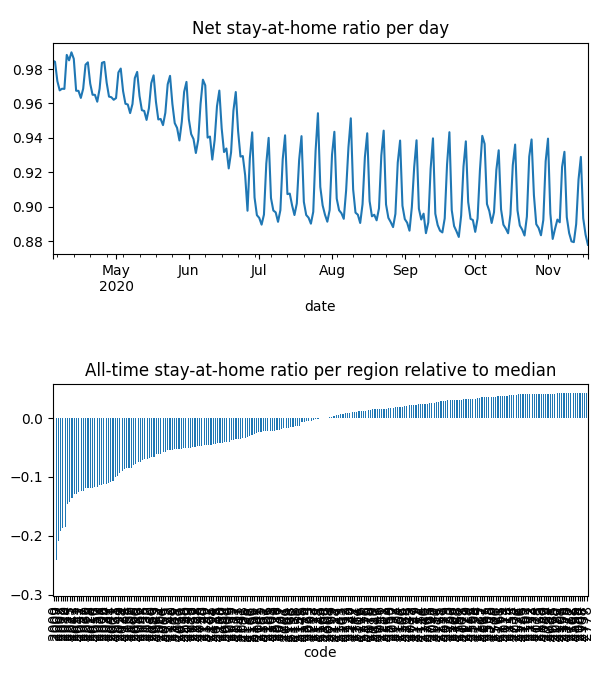

Data behind this chart, as committed beside it:
date, code, km, stay, weight, visit
2020-04-04, 2000, 5.5, 0.9347, 8.89765905598493e-05, 0.0
2020-04-04, 2006, 2.544, 0.959, 7.093536227654318e-06, 0.0
2020-04-04, 2007, 5.629, 0.9336, 2.1225466268452018e-05, 0.0
2020-04-04, 2008, 5.058, 0.9382, 2.3418292345684087e-05, 0.0
2020-04-04, 2009, 5.258, 0.9498, 1.431644970940851e-05, 0.0
2020-04-04, 2010, 4.852, 0.9392, 5.8282195503257547e-05, 0.0
2020-04-04, 2011, 2.813, 0.9484, 1.3157110448718947e-05, 0.0
2020-04-04, 2015, 2.493, 0.9598, 4.834961439179297e-05, 0.0
2020-04-04, 2016, 2.42, 0.9564, 2.220416866822383e-05, 0.0
2020-04-04, 2017, 2.428, 0.9576, 3.227930632330382e-05, 0.0
2020-04-04, 2018, 2.471, 0.9752, 2.4871710558374346e-05, 0.0
2020-04-04, 2019, 2.507, 0.9871, 2.3911546607498178e-05, 0.0
2020-04-04, 2020, 2.789, 0.9738, 2.9924333226106085e-05, 0.0
2020-04-04, 2021, 2.526, 0.9484, 4.1405006163332933e-05, 0.0
2020-04-04, 2022, 2.598, 0.9356, 1.6213838029553455e-05, 0.0
2020-04-04, 2023, 2.14, 0.9576, 1.2392903422517748e-05, 0.0
2020-04-04, 2024, 2.71, 0.9371, 1.601403071039963e-05, 0.0
2020-04-04, 2025, 2.366, 0.9494, 7.511634742990805e-06, 0.0
2020-04-04, 2026, 2.674, 0.9434, 3.135627802913619e-05, 0.0
2020-04-04, 2027, 2.558, 0.9504, 9.951641267542257e-06, 0.0
2020-04-04, 2028, 2.045, 0.9582, 3.6982234737325466e-06, 0.0
2020-04-04, 2029, 2.302, 0.9603, 1.531574637441054e-05, 0.0
2020-04-04, 2030, 2.214, 0.9782, 8.948145438519575e-06, 0.0
2020-04-04, 2031, 2.652, 0.9546, 4.594780670900012e-05, 0.0
2020-04-04, 2032, 2.374, 0.9786, 1.1996572695872223e-05, 0.0
2020-04-04, 2033, 2.453, 0.9684, 1.4656084232839752e-05, 0.0
2020-04-04, 2034, 2.598, 0.9557, 2.282998812744509e-05, 0.0
2020-04-04, 2035, 2.233, 0.9814, 3.4896094406152776e-05, 0.0
2020-04-04, 2036, 2.619, 0.9884, 3.142087135612049e-05, 0.0
2020-04-04, 2037, 2.931, 0.9614, 2.1922317210689625e-05, 0.0
2020-04-04, 2038, 2.244, 0.9732, 1.1719914836782989e-05, 0.0
2020-04-04, 2039, 2.731, 0.9931, 8.444254960693238e-06, 0.0
2020-04-04, 2040, 2.735, 0.9839, 2.4681506332716172e-05, 0.0
2020-04-04, 2041, 4.011, 0.9891, 1.770463723380573e-05, 0.0
2020-04-04, 2042, 2.294, 0.9524, 2.3179104140368617e-05, 0.0
2020-04-04, 2043, 2.275, 0.9504, 9.652846297383897e-06, 0.0
2020-04-04, 2044, 2.928, 0.9665, 2.5547418540766072e-05, 0.0
2020-04-04, 2045, 2.047, 0.9969, 1.1732243853731226e-05, 0.0
2020-04-04, 2046, 2.028, 0.9988, 1.7417631197080988e-05, 0.0
2020-04-04, 2047, , 1.0, 4.194835704929938e-06, 0.0
2020-04-04, 2048, 2.507, 0.97, 9.5356833608157e-06, 0.0
2020-04-04, 2049, 2.521, 0.9777, 1.4947042733276296e-05, 0.0
2020-04-04, 2050, 2.213, 0.9555, 8.93857717858366e-06, 0.0
2020-04-04, 2052, 2.487, 0.9729, 2.7102876483532833e-06, 0.0
2020-04-04, 2060, 3.046, 0.974, 2.1135391722652623e-05, 0.0
2020-04-04, 2061, 2.951, 0.9785, 4.599327375464979e-06, 0.0
2020-04-04, 2062, 2.844, 0.9753, 1.1583258113475698e-05, 0.0
2020-04-04, 2063, 2.667, 0.9951, 6.433239880981882e-06, 0.0
2020-04-04, 2064, 2.639, 0.9776, 1.4453815628431606e-05, 0.0
2020-04-04, 2065, 2.78, 0.9769, 2.8918695327718997e-05, 0.0
2020-04-04, 2066, 2.341, 0.9941, 2.882459871010307e-05, 0.0
2020-04-04, 2067, 3.018, 0.9796, 2.239462409770882e-05, 0.0
2020-04-04, 2068, 2.712, 0.9991, 1.2911185612085569e-05, 0.0
2020-04-04, 2069, 3.256, 0.9799, 1.642056678673217e-05, 0.0
2020-04-04, 2070, 3.256, 0.9992, 9.687340608785416e-06, 0.0
2020-04-04, 2071, , 1.0, 9.720277042911366e-06, 0.0
2020-04-04, 2072, , 1.0, 4.882546867561477e-06, 0.0
2020-04-04, 2073, 2.031, 0.9973, 1.6362466629720578e-05, 0.0
2020-04-04, 2074, 2.031, 0.9996, 1.632761189864476e-05, 0.0
2020-04-04, 2075, , 1.0, 1.401657125685998e-05, 0.0
... 53,743 more rows
